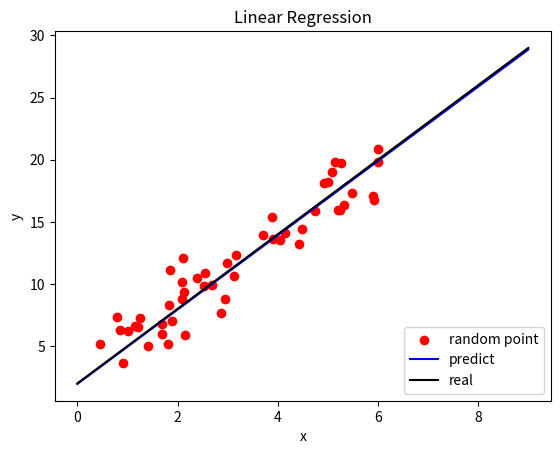

Write the Python code that produced this figure.
# -*- coding: utf-8 -*-
"""
Created on Wed Jul 24 17:03:00 2019

@author: user
"""
import random
import matplotlib.pyplot as plt
import numpy as np

#y=ax+b
real_a=3
real_b=2

def produce_random_data(data_size=50):
    #random produce x(from 0~6)
    x=[]
    y=[]
    for i in range(data_size):
        now_x=round(random.uniform(0.5, 6),3)
        biasx=round(random.uniform(0, 1),3)
        biasy=round(random.uniform(0, 1),3)
        now_y=round(real_a*now_x+real_b,3)
        if i%4==0:
            #+-
            now_x=now_x+biasx
            now_y=now_y-biasy
        elif i%4==1:
            #-+
            now_x=now_x-biasx
            now_y=now_y+biasy
        elif i%4==2:
            #--
            now_x=now_x-biasx
            now_y=now_y-biasy
        else:
            #++
            now_x=now_x+biasx
            now_y=now_y+biasy
        x.append(round(now_x,3))
        y.append(round(now_y,3))
        
    #畫圖 draw a picture
    #plt.scatter(x,y)
    #plt.xlabel('x')
    #plt.ylabel('y')
    
    return x,y
    
X,Y = np.asarray(produce_random_data())
# Building the model
predict_a = 0
predict_b = 1

learning_rate = 0.0001
epochs = 4000

n = len(X) # Number of elements in X

#loss function:mean of the squares
#loss_function=1/n*sum(math.pow(y_original-y_predict))
#y_orginal and y_predict are vector
#Gradient Descent  with mean squear error
for i in range(epochs):
    loss=0
    Y_ = predict_a*X + predict_b  # Y^ current value
    loss=(1/n)*sum((Y-Y_)**2) #算次方 用**
    D_predict_a = (-2/n) * sum(X * (Y - Y_))  # Derivative wrt predict_a
    D_predict_b = (-2/n) * sum(Y - Y_)  # Derivative wrt predict_b
    predict_a = predict_a - learning_rate * D_predict_a  # Update m
    predict_b = predict_b - learning_rate * D_predict_b  # Update c
    print('epochs='+str(i)+' loss='+str(loss))
    print('predict_a='+str(predict_a)+' predict_b='+str(predict_b))
    

#random_x,random_y=produce_random_data(10)
plt.scatter(X,Y,color='r',label = "random point")
    
px=[]
py=[]
rx=[]
ry=[]
for i in range(10):
    px.append(i)
    rx.append(i)
    py.append(predict_a*i+predict_b)
    ry.append(real_a*i+real_b)

plt.plot(px, py,color='blue',label = "predict")
plt.plot(rx, ry,color='black',label = "real")
plt.xlabel('x')
plt.ylabel('y')
plt.title("Linear Regression")
print('predict: Y='+str(predict_a)+'X+'+str(predict_b))
print('real: Y='+str(real_a)+'X'+str(real_b))
plt.legend(loc='lower right')
    
    

    





    
